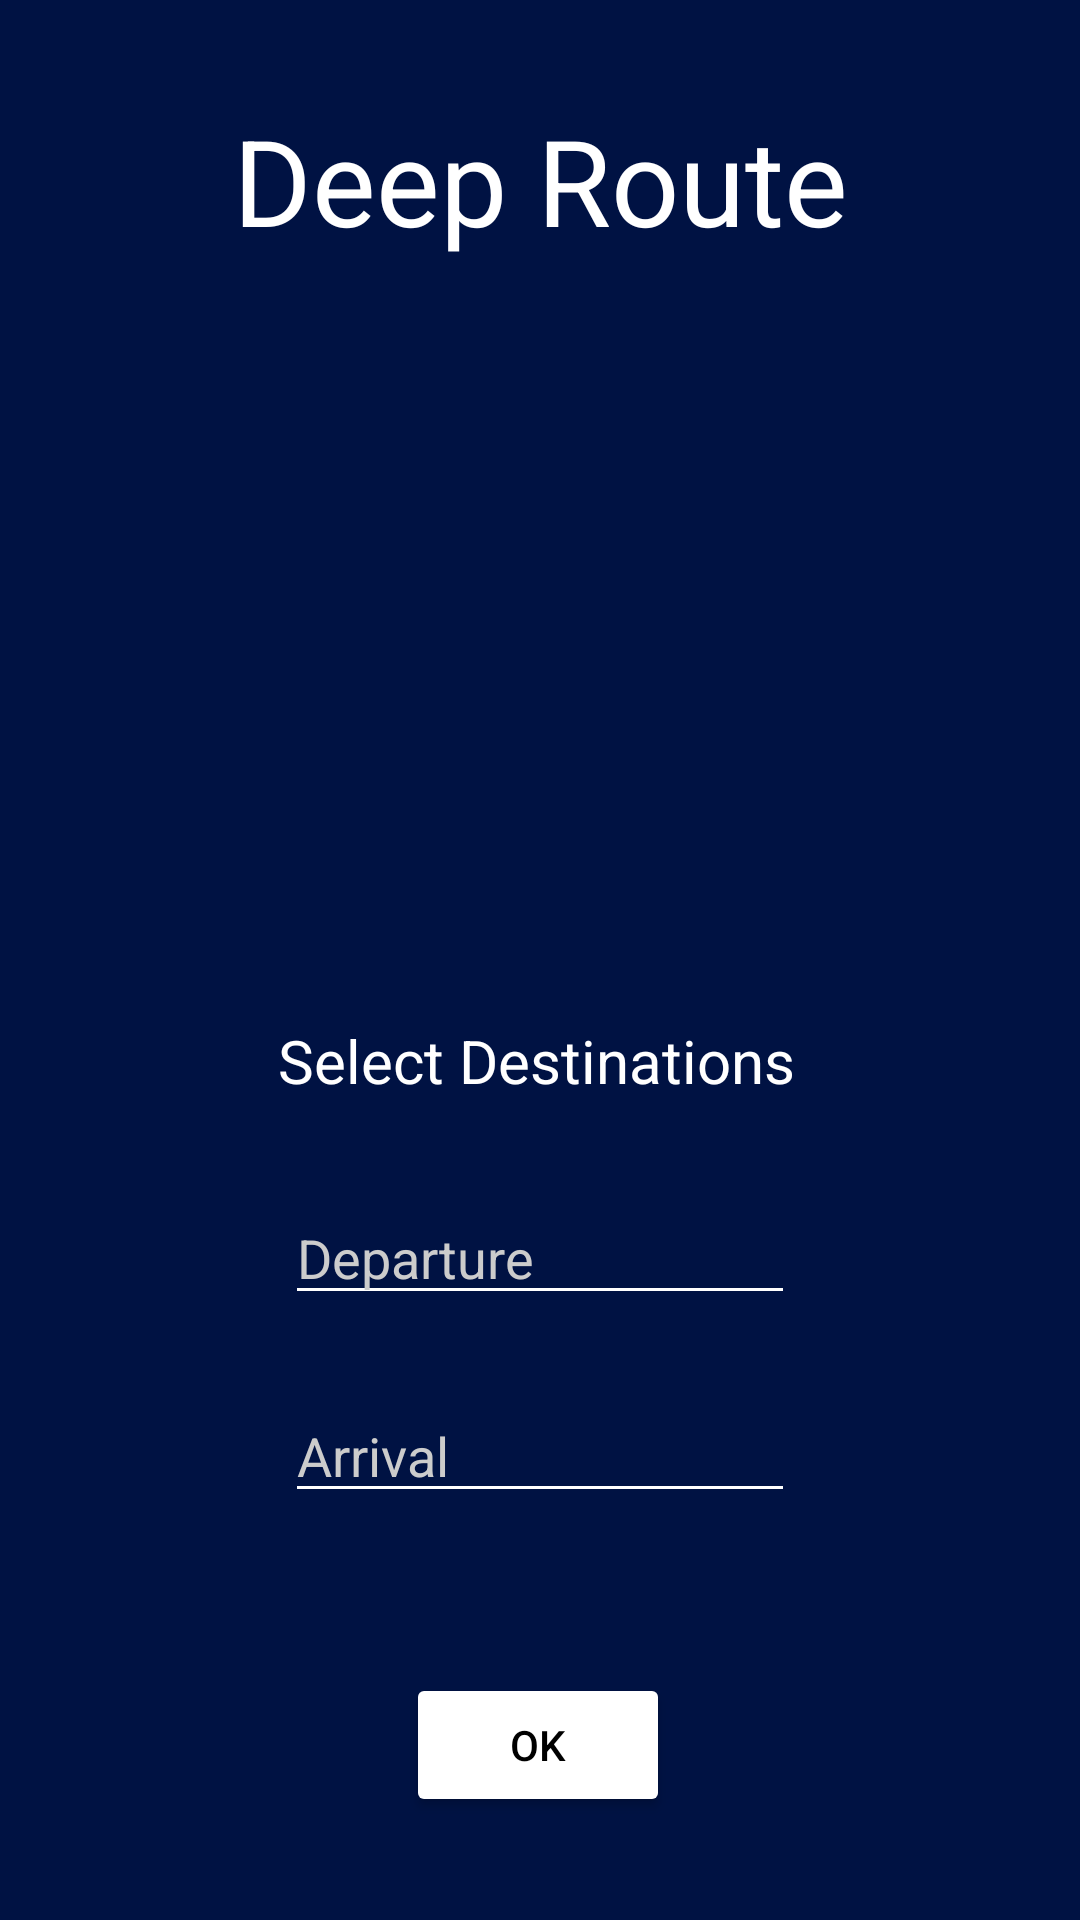

Reconstruct the res/layout file that produces this screen, plus the resources it refers to.
<!-- AndroidManifest.xml: application theme Theme.DeepRoute -->
<!-- res/layout/activity_search_city.xml -->
<?xml version="1.0" encoding="utf-8"?>
<androidx.constraintlayout.widget.ConstraintLayout xmlns:android="http://schemas.android.com/apk/res/android"
    xmlns:app="http://schemas.android.com/apk/res-auto"
    xmlns:tools="http://schemas.android.com/tools"
    android:layout_width="match_parent"
    android:layout_height="match_parent"
    android:background="#001243"
    tools:context=".search_city">

    <TextView
        android:id="@+id/textView3"
        android:layout_width="wrap_content"
        android:layout_height="wrap_content"
        android:text="Deep Route"
        android:textColor="@color/white"
        android:textSize="40sp"

        app:layout_constraintBottom_toTopOf="@+id/imageView3"
        app:layout_constraintEnd_toEndOf="parent"
        app:layout_constraintStart_toStartOf="parent"
        app:layout_constraintTop_toTopOf="parent" />

    <ImageView
        android:id="@+id/imageView3"
        android:layout_width="200dp"
        android:layout_height="200dp"
        android:layout_marginTop="120dp"
        app:layout_constraintEnd_toEndOf="parent"
        app:layout_constraintHorizontal_bias="0.488"
        app:layout_constraintStart_toStartOf="parent"
        app:layout_constraintTop_toTopOf="parent"
        app:srcCompat="@drawable/bus" />

    <AutoCompleteTextView
        android:id="@+id/autoCompleteTextView"
        android:layout_width="170dp"
        android:layout_height="wrap_content"
        android:backgroundTint="@color/white"
        android:hint="Departure"
        android:textCursorDrawable="@color/white"
        android:textColor="@color/white"
        android:textColorHint="#CCCCCC"
        app:layout_constraintBottom_toTopOf="@+id/autoCompleteTextView2"
        app:layout_constraintEnd_toEndOf="@+id/imageView3"
        app:layout_constraintHorizontal_bias="0.566"
        app:layout_constraintStart_toStartOf="@+id/imageView3"
        app:layout_constraintTop_toBottomOf="@+id/textView5"
        app:layout_constraintVertical_bias="0.547" />

    <AutoCompleteTextView
        android:id="@+id/autoCompleteTextView2"
        android:layout_width="170dp"
        android:layout_height="wrap_content"
        android:layout_marginTop="96dp"
        android:backgroundTint="@color/white"
        android:hint="Arrival"
        android:textCursorDrawable="@color/white"
        android:textColorHint="#CCCCCC"
        android:textColor="@color/white"
        app:layout_constraintEnd_toEndOf="@+id/autoCompleteTextView"
        app:layout_constraintHorizontal_bias="1.0"
        app:layout_constraintStart_toStartOf="@+id/autoCompleteTextView"
        app:layout_constraintTop_toBottomOf="@+id/textView5" />

    <TextView
        android:id="@+id/textView5"
        android:layout_width="wrap_content"
        android:layout_height="wrap_content"
        android:layout_marginTop="20dp"
        android:text="Select Destinations"
        android:textColor="@color/white"
        android:textSize="20sp"
        app:layout_constraintEnd_toEndOf="@+id/imageView3"
        app:layout_constraintHorizontal_bias="0.535"
        app:layout_constraintStart_toStartOf="@+id/imageView3"
        app:layout_constraintTop_toBottomOf="@+id/imageView3" />

    <Button
        android:id="@+id/button3"
        android:layout_width="wrap_content"
        android:layout_height="wrap_content"
        android:backgroundTint="@color/white"
        android:text="OK"
        android:textColor="@color/black"
        app:layout_constraintBottom_toBottomOf="parent"
        app:layout_constraintEnd_toEndOf="parent"
        app:layout_constraintHorizontal_bias="0.498"
        app:layout_constraintStart_toStartOf="parent"
        app:layout_constraintTop_toTopOf="parent"
        app:layout_constraintVertical_bias="0.942" />

</androidx.constraintlayout.widget.ConstraintLayout>
<!-- resources referenced by this layout -->
<resources>
  <style name="Theme.DeepRoute" parent="Base.Theme.DeepRoute" />
  <style name="Base.Theme.DeepRoute" parent="Theme.Material3.DayNight.NoActionBar">
          
          
      </style>
  <!-- not gathered from this repository: default colours our renderer supplied (Android Studio template values) -->
  <color name="black">#FF000000</color>
  <color name="white">#FFFFFFFF</color>
</resources>
